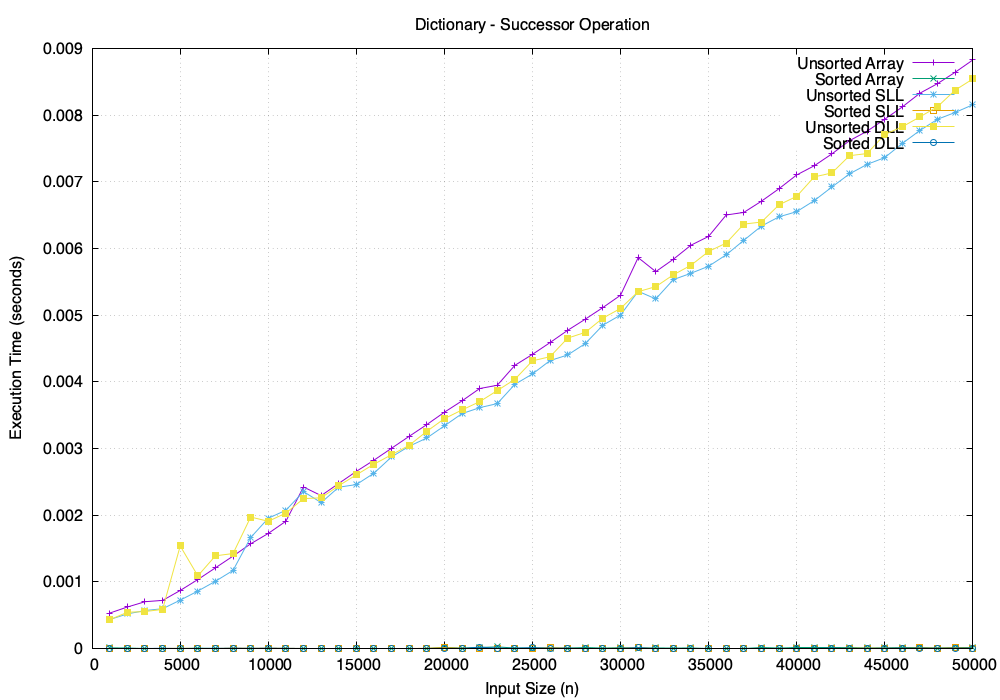

The table this chart was drawn from, first rows:
Size, UnsortedArray, SortedArray, UnsortedSLL, SortedSLL, UnsortedDLL, SortedDLL
1000, 0.000529, 7e-06, 0.000433, 2e-06, 0.00043, 1e-06
2000, 0.00062, 4e-06, 0.000516, 2e-06, 0.000541, 1e-06
3000, 0.000699, 3e-06, 0.000567, 1e-06, 0.000551, 1e-06
4000, 0.000719, 3e-06, 0.000594, 1e-06, 0.000585, 0
5000, 0.000868, 3e-06, 0.000723, 0, 0.001536, 1e-06
6000, 0.001032, 2e-06, 0.000859, 1e-06, 0.001087, 1e-06
7000, 0.001208, 3e-06, 0.001006, 1e-06, 0.001388, 0
8000, 0.001384, 3e-06, 0.001169, 2e-06, 0.001422, 1e-06
9000, 0.001568, 3e-06, 0.001662, 0, 0.001969, 0
10000, 0.001724, 3e-06, 0.001952, 1e-06, 0.001906, 1e-06
11000, 0.001907, 3e-06, 0.002072, 0, 0.002029, 0
12000, 0.00242, 4e-06, 0.002351, 1e-06, 0.002246, 1e-06
13000, 0.002291, 4e-06, 0.002186, 1e-06, 0.002258, 1e-06
14000, 0.002474, 4e-06, 0.002417, 0, 0.00244, 2e-06
15000, 0.002655, 4e-06, 0.002457, 0, 0.002603, 2e-06
16000, 0.002823, 3e-06, 0.002628, 1e-06, 0.002763, 1e-06
17000, 0.003002, 3e-06, 0.002872, 1e-06, 0.002905, 1e-06
18000, 0.003181, 3e-06, 0.003032, 1e-06, 0.003046, 0
19000, 0.003357, 3e-06, 0.003156, 0, 0.003256, 0
20000, 0.003543, 1.2e-05, 0.003338, 1e-05, 0.003446, 1e-06
21000, 0.003713, 3e-06, 0.003522, 0, 0.003577, 1e-06
22000, 0.003898, 1.2e-05, 0.003611, 1e-06, 0.003701, 1.8e-05
23000, 0.003947, 2.1e-05, 0.003672, 1e-06, 0.003867, 2e-06
24000, 0.004246, 4e-06, 0.003961, 0, 0.004036, 1e-06
25000, 0.004411, 3e-06, 0.004117, 0, 0.004314, 1e-05
26000, 0.004588, 4e-06, 0.004318, 9e-06, 0.004376, 0
27000, 0.004772, 3e-06, 0.004402, 0, 0.004655, 2e-06
28000, 0.004939, 1.2e-05, 0.004573, 1e-06, 0.004741, 0
29000, 0.005114, 4e-06, 0.004849, 1e-06, 0.004955, 0
30000, 0.005298, 9e-06, 0.005001, 0, 0.0051, 0
31000, 0.005862, 3e-06, 0.005357, 6e-06, 0.005352, 1e-05
32000, 0.005652, 5e-06, 0.005242, 0, 0.005427, 1e-06
33000, 0.005838, 4e-06, 0.005533, 0, 0.005605, 1e-06
34000, 0.006049, 5e-06, 0.005628, 0, 0.005748, 1e-06
35000, 0.006181, 4e-06, 0.005733, 0, 0.005955, 0
36000, 0.006502, 4e-06, 0.005905, 0, 0.006081, 0
37000, 0.006541, 4e-06, 0.006122, 0, 0.006365, 0
38000, 0.006709, 1.2e-05, 0.006336, 0, 0.006396, 1e-06
39000, 0.006897, 4e-06, 0.006475, 0, 0.006655, 1e-06
40000, 0.007103, 5e-06, 0.006552, 0, 0.006782, 0
41000, 0.007241, 5e-06, 0.006718, 1e-06, 0.007074, 0
42000, 0.007419, 5e-06, 0.006922, 1e-06, 0.007133, 2e-06
43000, 0.007617, 1.1e-05, 0.007119, 0, 0.007392, 1e-06
44000, 0.00776, 5e-06, 0.007262, 2e-06, 0.007424, 1e-06
45000, 0.007939, 6e-06, 0.007363, 1e-06, 0.007711, 0
46000, 0.008124, 5e-06, 0.007577, 0, 0.007826, 2e-06
47000, 0.00833, 5e-06, 0.007771, 6e-06, 0.007975, 1e-06
48000, 0.008474, 4e-06, 0.007939, 2e-06, 0.008128, 0
49000, 0.008644, 5e-06, 0.008041, 8e-06, 0.008376, 1e-06
50000, 0.008828, 5e-06, 0.008156, 0, 0.008543, 0
